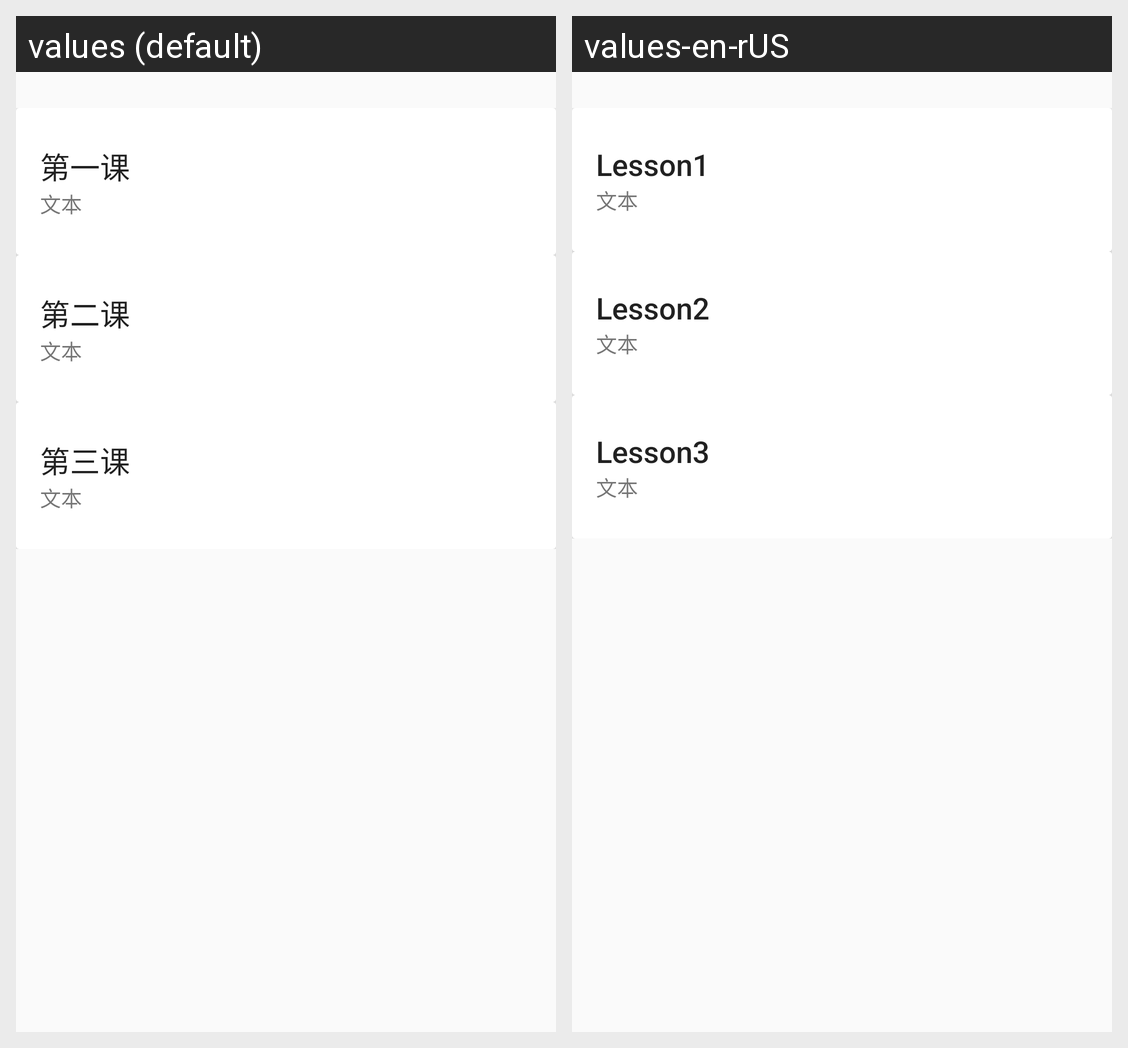

Locale-by-locale string values for the Android screen shown in this grid:
Android screen res/layout/activity_detail.xml rendered under 2 locales, left to right: values (default), values-en-rUS. Device: Nexus 5 (rendered at 1080×1920; each locale shown at half size, 540×960, under a caption strip naming it); theme Theme.DesignDemo.
Strings drawn on this screen, with the default value and each locale's value (text and hints the layout hard-codes, and strings that could not be matched under every locale, appear in the picture but are not listed):

Lesson1
  values: 第一课
  values-en-rUS: Lesson1

cheese_ipsum
  values: 文本
  values-en-rUS: 文本

Lesson2
  values: 第二课
  values-en-rUS: Lesson2

Lesson3
  values: 第三课
  values-en-rUS: Lesson3
